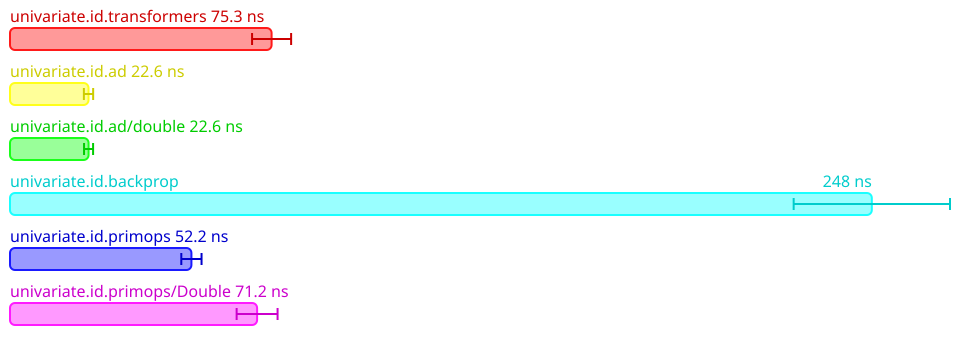

The data file committed next to this chart (first rows):
Name, Mean (ps), 2*Stdev (ps), Allocated, Copied, Peak Memory
All.univariate.id.transformers, 75324, 5622, 153, 0, 35651584
All.univariate.id.ad, 22607, 1336, 22, 0, 35651584
All.univariate.id.ad/double, 22624, 1302, 22, 0, 35651584
All.univariate.id.backprop, 248155, 22508, 510, 0, 35651584
All.univariate.id.primops, 52239, 2914, 76, 0, 35651584
All.univariate.id.primops/Double, 71150, 5894, 216, 0, 35651584
